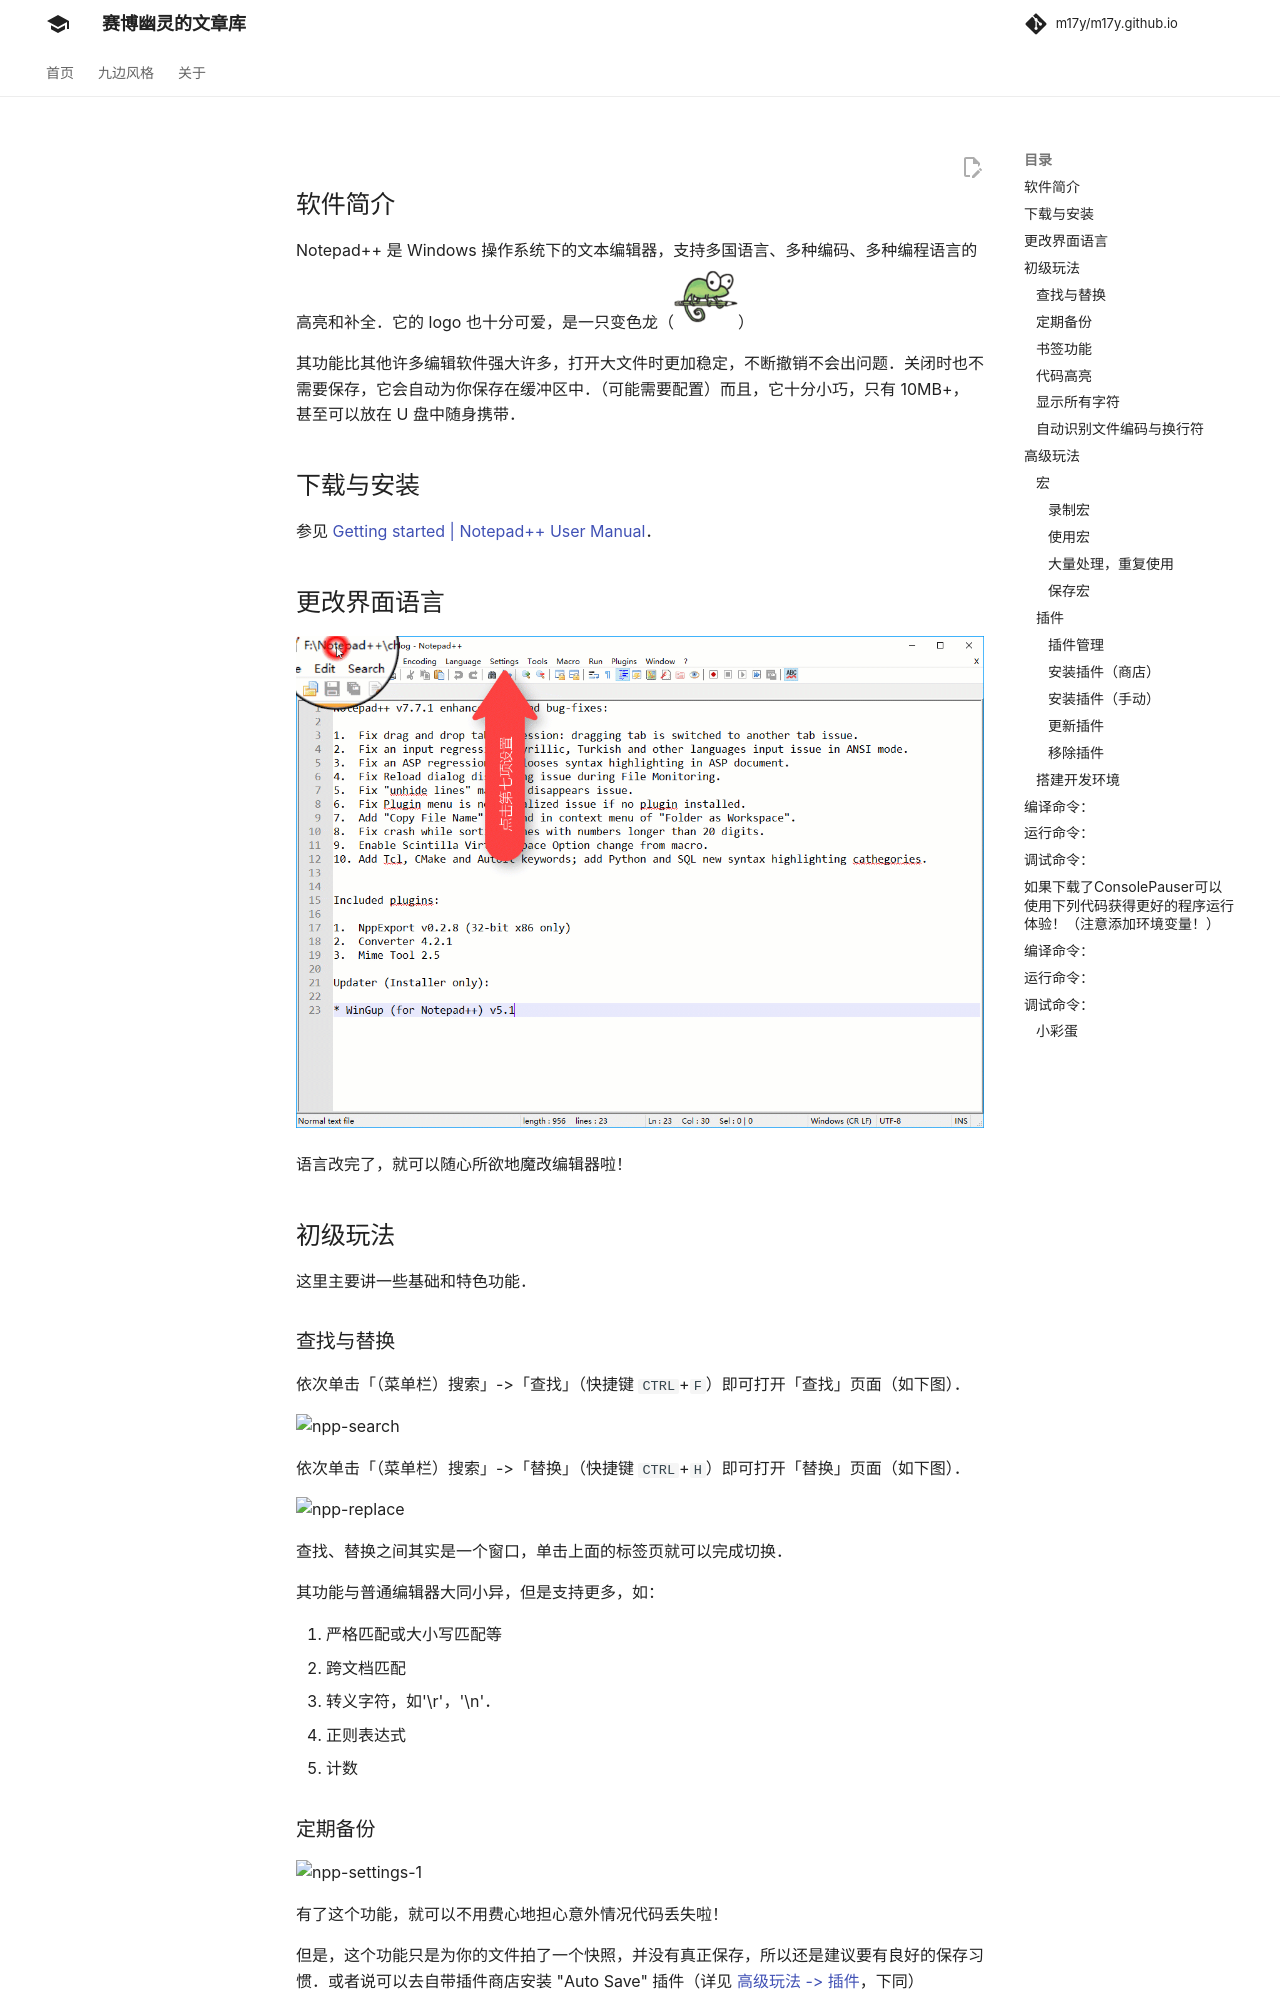

repository: m17y/m17y.github.io · page: tools/editor/npp/index.html · generator: mkdocs

author: ouuan, CBW2007, partychicken, StudyingFather, Xeonacid, Henry-ZHR

## 软件简介

Notepad++ 是 Windows 操作系统下的文本编辑器，支持多国语言、多种编码、多种编程语言的高亮和补全。它的 logo 也十分可爱，是一只变色龙（![npp-logo](./images/npp-logo.webp)）

其功能比其他许多编辑软件强大许多，打开大文件时更加稳定，不断撤销不会出问题。关闭时也不需要保存，它会自动为你保存在缓冲区中。（可能需要配置）而且，它十分小巧，只有 10MB+，甚至可以放在 U 盘中随身携带。

## 下载与安装

参见 [Getting started | Notepad++ User Manual](https://npp-user-manual.org/docs/getting-started/)。

## 更改界面语言

![npp-lang](./images/npp-lang.gif)

语言改完了，就可以随心所欲地魔改编辑器啦！

## 初级玩法

这里主要讲一些基础和特色功能。

### 查找与替换

依次单击「（菜单栏）搜索」->「查找」（快捷键 `CTRL`+`F`）即可打开「查找」页面（如下图）。

![npp-search](./images/npp-search.png)

依次单击「（菜单栏）搜索」->「替换」（快捷键 `CTRL`+`H`）即可打开「替换」页面（如下图）。

![npp-replace](./images/npp-replace.png)

查找、替换之间其实是一个窗口，单击上面的标签页就可以完成切换。

其功能与普通编辑器大同小异，但是支持更多，如：

1.  严格匹配或大小写匹配等
2.  跨文档匹配
3.  转义字符，如'\r'，'\n'。
4.  正则表达式
5.  计数

### 定期备份

![npp-settings-1](./images/npp-settings-1.png)

有了这个功能，就可以不用费心地担心意外情况代码丢失啦！

但是，这个功能只是为你的文件拍了一个快照，并没有真正保存，所以还是建议要有良好的保存习惯。或者说可以去自带插件商店安装 "Auto Save" 插件（详见 [高级玩法 -> 插件](./#插件)，下同）

### 书签功能

在你需要的行按 `Ctrl`+`F2` 即可设放置/取消书签，放置过书签的行前段有一个蓝色圆点。

按 `F2` 可以定位到下一个书签。

如果你抱怨不方便，可以去自带插件商店安装 "Bookmarks" 插件
